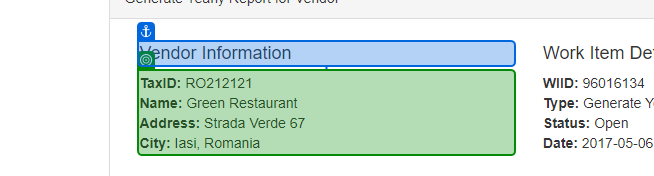
Task: Generate Yearly Report Performer Robotic Enterprise Framework
Workflow: System1_ExtractClientInformation

Step 1: get-text from the paragraph in window 'ACME System 1 - Work Items' (chrome.exe)
